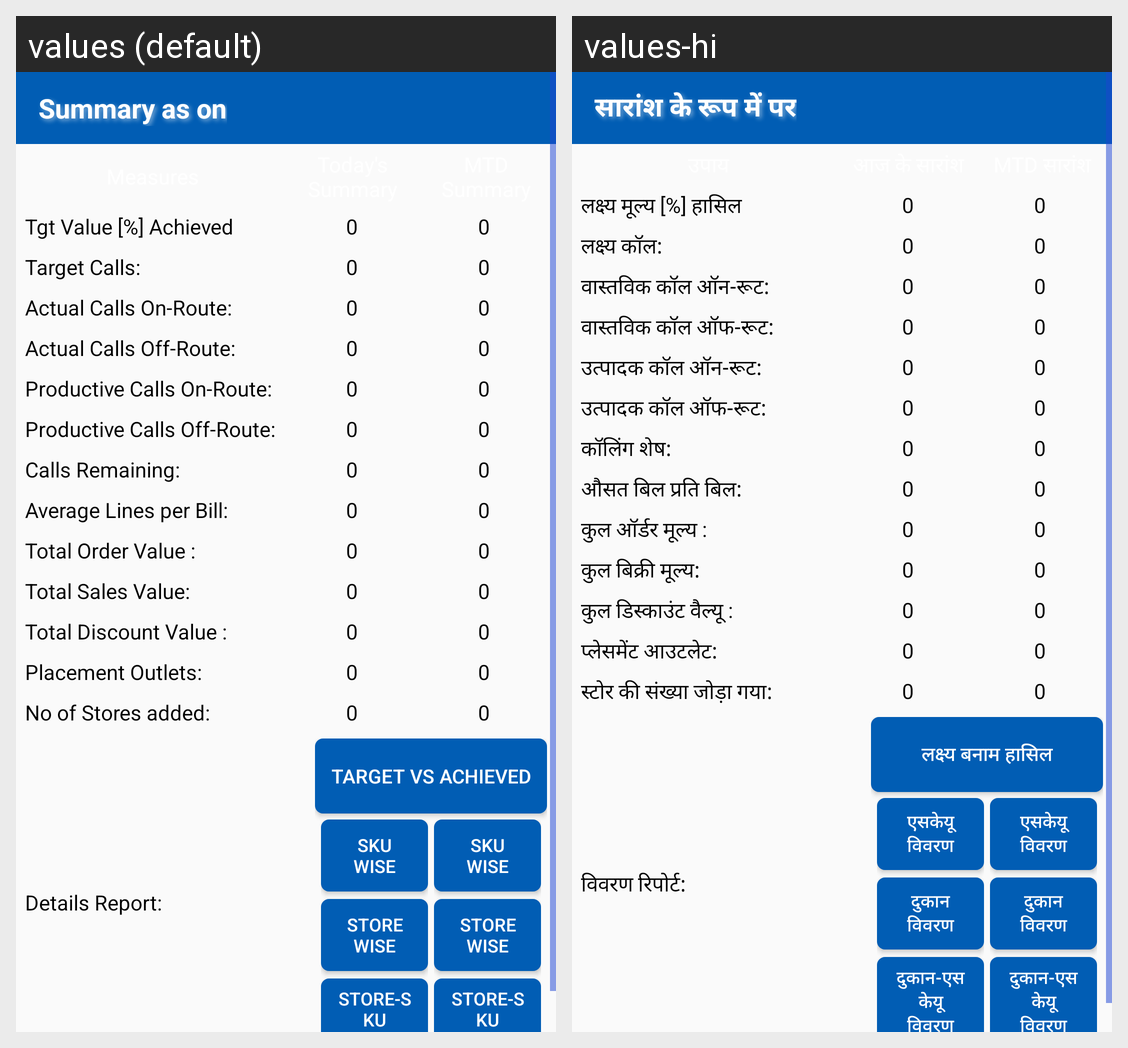

Strings drawn on this Android screen and how each of the app's shown locales translates them:
Android screen res/layout/today_sales_summary.xml rendered under 2 locales, left to right: values (default), values-hi. Device: Nexus 5 (rendered at 1080×1920; each locale shown at half size, 540×960, under a caption strip naming it); theme StorelistTheme.
Strings drawn on this screen, with the default value and each locale's value (text and hints the layout hard-codes, and strings that could not be matched under every locale, appear in the picture but are not listed):

summary_as_on
  values: Summary as on
  values-hi: सारांश के रूप में पर

tgt_value_achieved
  values: Tgt Value [%] Achieved
  values-hi: लक्ष्य मूल्य [%] हासिल

target_calls
  values: Target Calls:
  values-hi: लक्ष्य कॉल:

actual_calls_on_route
  values: Actual Calls On-Route:
  values-hi: वास्तविक कॉल ऑन-रूट:

actual_calls_off_route
  values: Actual Calls Off-Route:
  values-hi: वास्तविक कॉल ऑफ-रूट:

productive_calls_on_route
  values: Productive Calls On-Route:
  values-hi: उत्पादक कॉल ऑन-रूट:

productive_calls_off_route
  values: Productive Calls Off-Route:
  values-hi: उत्पादक कॉल ऑफ-रूट:

calls_remaining
  values: Calls Remaining:
  values-hi: कॉलिंग शेष:

average_lines_per_bill
  values: Average Lines per Bill:
  values-hi: औसत बिल प्रति बिल:

total_order_value
  values: Total Order Value :
  values-hi: कुल ऑर्डर मूल्य :

total_sales_value
  values: Total Sales Value:
  values-hi: कुल बिक्री मूल्य:

total_discount_value
  values: Total Discount Value :
  values-hi: कुल डिस्काउंट वैल्यू :

placement_outlets
  values: Placement Outlets:
  values-hi: प्लेसमेंट आउटलेट:

no_of_stores_added
  values: No of Stores added:
  values-hi: स्टोर की संख्या जोड़ा गया:

details_report
  values: Details Report:
  values-hi: विवरण रिपोर्ट:

txtTargetvsAchieved
  values: Target vs Achieved
  values-hi: लक्ष्य बनाम हासिल

txtSKUWise
  values: SKU
      Wise
  values-hi: एसकेयू
      विवरण

txtStoreWise
  values: Store
      Wise
  values-hi: दुकान
      विवरण

txtStoreSKUWise
  values: Store-SKU
      Wise
  values-hi: दुकान-एसकेयू
      विवरण
